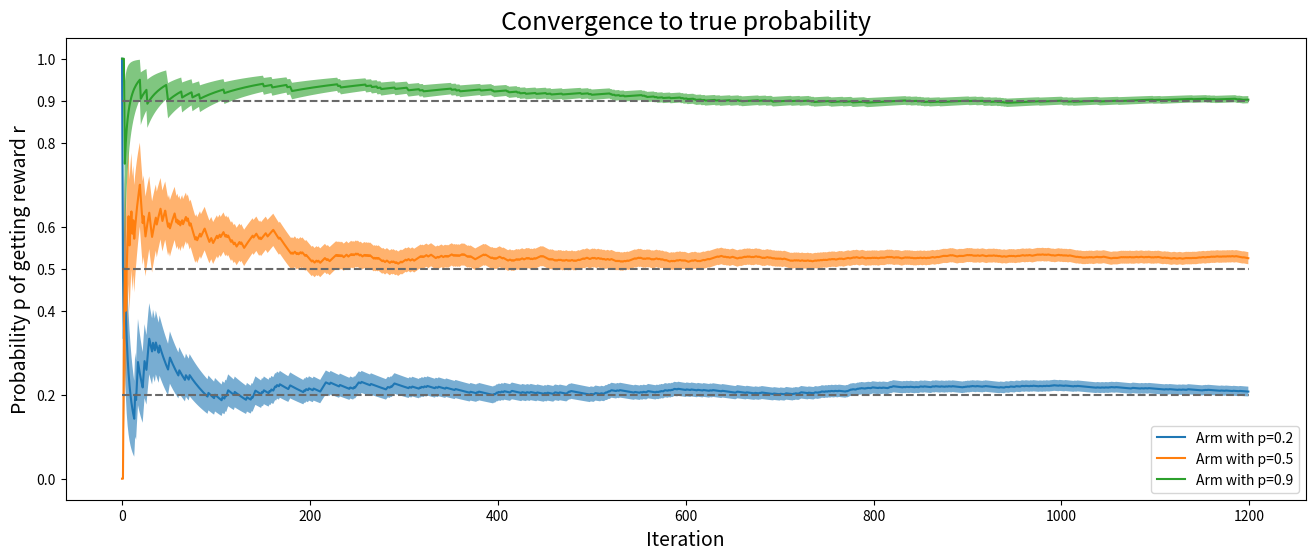
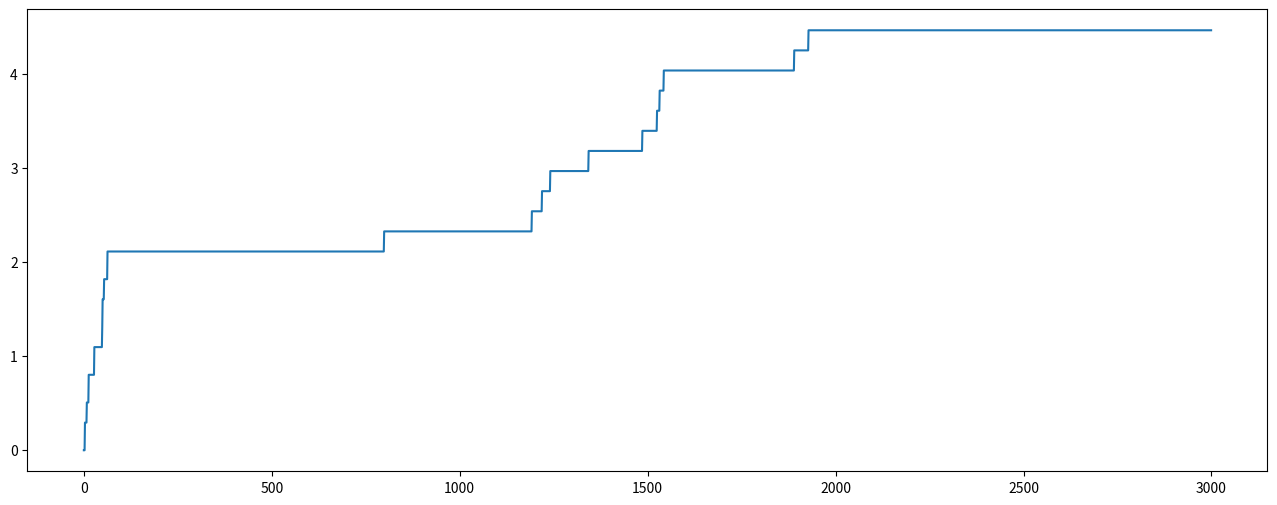

Generate these figures, in order, with matplotlib: (Note: this script raises an exception after producing the figures.)
import numpy as np
from random import choices

class Agent:
    def __init__(self, actions, rewards, probs=None):
        self.best_response = False
        self.actions = self.create_actions(actions, probs)
        self.rewards = rewards
    
    @staticmethod
    def create_actions(actions, probs):
        if probs is None:
            return {a: 1/len(actions) for a in actions}
        if len(actions) != len(probs):
            raise RuntimeError("Actions and probabilities should have the same length")
        if sum(probs) != 1:
            raise ValueError("Probabilities should add up to 1")
        return {a: p for a, p in zip(actions, probs)}
    
    def set_opp_count(self):
        self.opp_count = {a: 0 for a in self.rewards[self.select_action()].keys()}
        
    def record_opponent_action(self, opp_action):
        if opp_action not in self.opp_count.keys():
            raise KeyError("Opponent action different from the list of possible actions")
        self.opp_count[opp_action] += 1
    
    def select_action(self):
        if self.best_response:
            return self.select_best_response()
        return choices(list(self.actions.keys()), weights=self.actions.values())[0]
    
    def select_best_response(self):
        s = sum(self.opp_count.values())
        utilities = {a: sum([self.rewards[a][a2] * c / s for a2, c in self.opp_count.items()])
                     for a in self.actions.keys()}
        return max(utilities, key=utilities.get)


class Game:
    def __init__(self, agents, n_initial_games=1, total_games=10000):
        self.n_initial_games = n_initial_games
        self.total_games = total_games
        self.agents = agents
    
    def play_game(self):
        a1, a2 = self.agents
        a1.record_opponent_action(a2.select_action())
        a2.record_opponent_action(a1.select_action())
    
    def play(self):
        for agent in self.agents:
            agent.set_opp_count()
            agent.best_response = False
        # Play some initial games randomly to accrue some data
        for _ in range(self.n_initial_games):
            self.play_game()
        # Switch to playing best responses
        for agent in self.agents:
            agent.best_response = True
        for _ in range(self.total_games - self.n_initial_games):
            self.play_game()
    
    def summary(self):
        print(f"Player 1 plays the actions {tuple(game.agents[1].opp_count.keys())} with probabilities " +\
              f"{tuple(round(c / self.total_games, 3) for c in game.agents[1].opp_count.values())}")
        print(f"Player 2 plays the actions {tuple(game.agents[0].opp_count.keys())} with probabilities " +\
              f"{tuple(round(c / self.total_games, 3) for c in game.agents[0].opp_count.values())}")

A1, A2 = ['A', 'B', 'C'], ['W', 'X', 'Y', 'Z']
rewards = np.asarray([
    [[1,5], [2,2], [3,4], [3,1]],
    [[3,0], [4,1], [2,5], [4,2]],
    [[1,3], [2,6], [5,2], [2,3]]
])
R1 = {a1: {a2: r[0] for a2, r in zip(A2, R)} for a1, R in zip(A1, rewards)}
R2 = {a1: {a2: r[1] for a2, r in zip(A1, R)} for a1, R in zip(A2, rewards.swapaxes(0, 1))}
game = Game([Agent(A1, R1), Agent(A2, R2)])

game.play()
game.summary()

size = 10000
sample = np.cos(np.random.randn(size))**2
print(f"Expected value:\t{sample.mean():.3}\nVariance:\t{sample.var():.3}")

# 99.9% confidence level is 3.291
print(f"The 99.9% confidence interval is {sample.mean():.3f}±{3.291*sample.std()/np.sqrt(size):.3f}")

import matplotlib.pyplot as plt
from random import uniform

class KArmedBandit:
    def __init__(self, k=1, probs=None):
        self.arms = [uniform(0, 1) for _ in range(k)] if probs is None else [p for p in probs]
    
    def __call__(self, arm):
        return self.pull(arm)
    
    def __getitem__(self, i):
        return self.arms[i]
    
    def __repr__(self):
        name = f"{len(self.arms)}-Armed Bandit with:\n"
        for i, p in enumerate(self.arms):
            name += f"  p{i+1}={p:.3f}\n"
        return name[:-1]
    
    def pull(self, arm):
        if type(arm) != int or len(self.arms) <= arm or arm < 0:
            raise IndexError("Invalid arm selected")
        return int(self.arms[arm] > uniform(0, 1))

kab = KArmedBandit(probs=[0.2, 0.5, 0.9])
samples = 1200
plt.figure(figsize=(16, 6))
plt.tight_layout()

for arm in range(3):
    rewards = np.asarray([kab(arm) for _ in range(samples)])
    a, b = rewards.cumsum(), (1-rewards).cumsum()
    mean = a/(a+b)
    var = np.sqrt(a*b/((a+b)**2*(a+b+1)))

    plt.plot(mean, label=f"Arm with p={kab[arm]}")
    plt.fill_between(range(samples), mean + var, mean - var, alpha=0.6)
plt.hlines(kab.arms, 0, samples, linestyle="--", colors='dimgray')
plt.legend()
plt.yticks([0, 0.4, 0.6, 0.8, 1] + kab.arms)
plt.title("Convergence to true probability", fontsize=18)
plt.ylabel("Probability p of getting reward r", fontsize=14)
plt.xlabel("Iteration", fontsize=14)
# plt.savefig("convergence.png")
plt.show()

k = 3
kab = KArmedBandit(k=k)
params = np.asarray([[1, 1] for _ in range(k)])
print(kab)

regret = np.max(kab.arms) - np.asarray(kab.arms)
arms = list()

iterations = 1000 * k
for i in range(iterations):
    arm = np.argmax([np.random.beta(*ab) for ab in params])
    r = kab(int(arm))
    params[arm] += [r, 1-r]
    arms.append(arm)
    
plt.figure(figsize=(16, 6))
plt.tight_layout()
plt.plot(regret[arms].cumsum(), label="Thompson sampling")

for c, style in zip(np.logspace(-3, 0, 4), [(0, (1, 10)), '--', ':', '-.']):
    counts, rewards = [0] * k, [0] * k
    arms = list()
    for i in range(iterations):
        arm = np.argmax([np.infty if count == 0 else r/count + c*np.sqrt(np.log(i)/count)
                         for r, count in zip(rewards, counts)])
        r = kab(int(arm))
        counts[arm] += 1
        rewards[arm] += r
        arms.append(arm)
    plt.plot(regret[arms].cumsum(), label=f"UCB with c={c:.0e}", linestyle=style)
plt.legend()
plt.title("Thompson sampling vs UCB", fontsize=18)
plt.ylabel("Regret", fontsize=14)
plt.xlabel("Iteration", fontsize=14)
# plt.savefig("thompson_ucb.png")
plt.show()